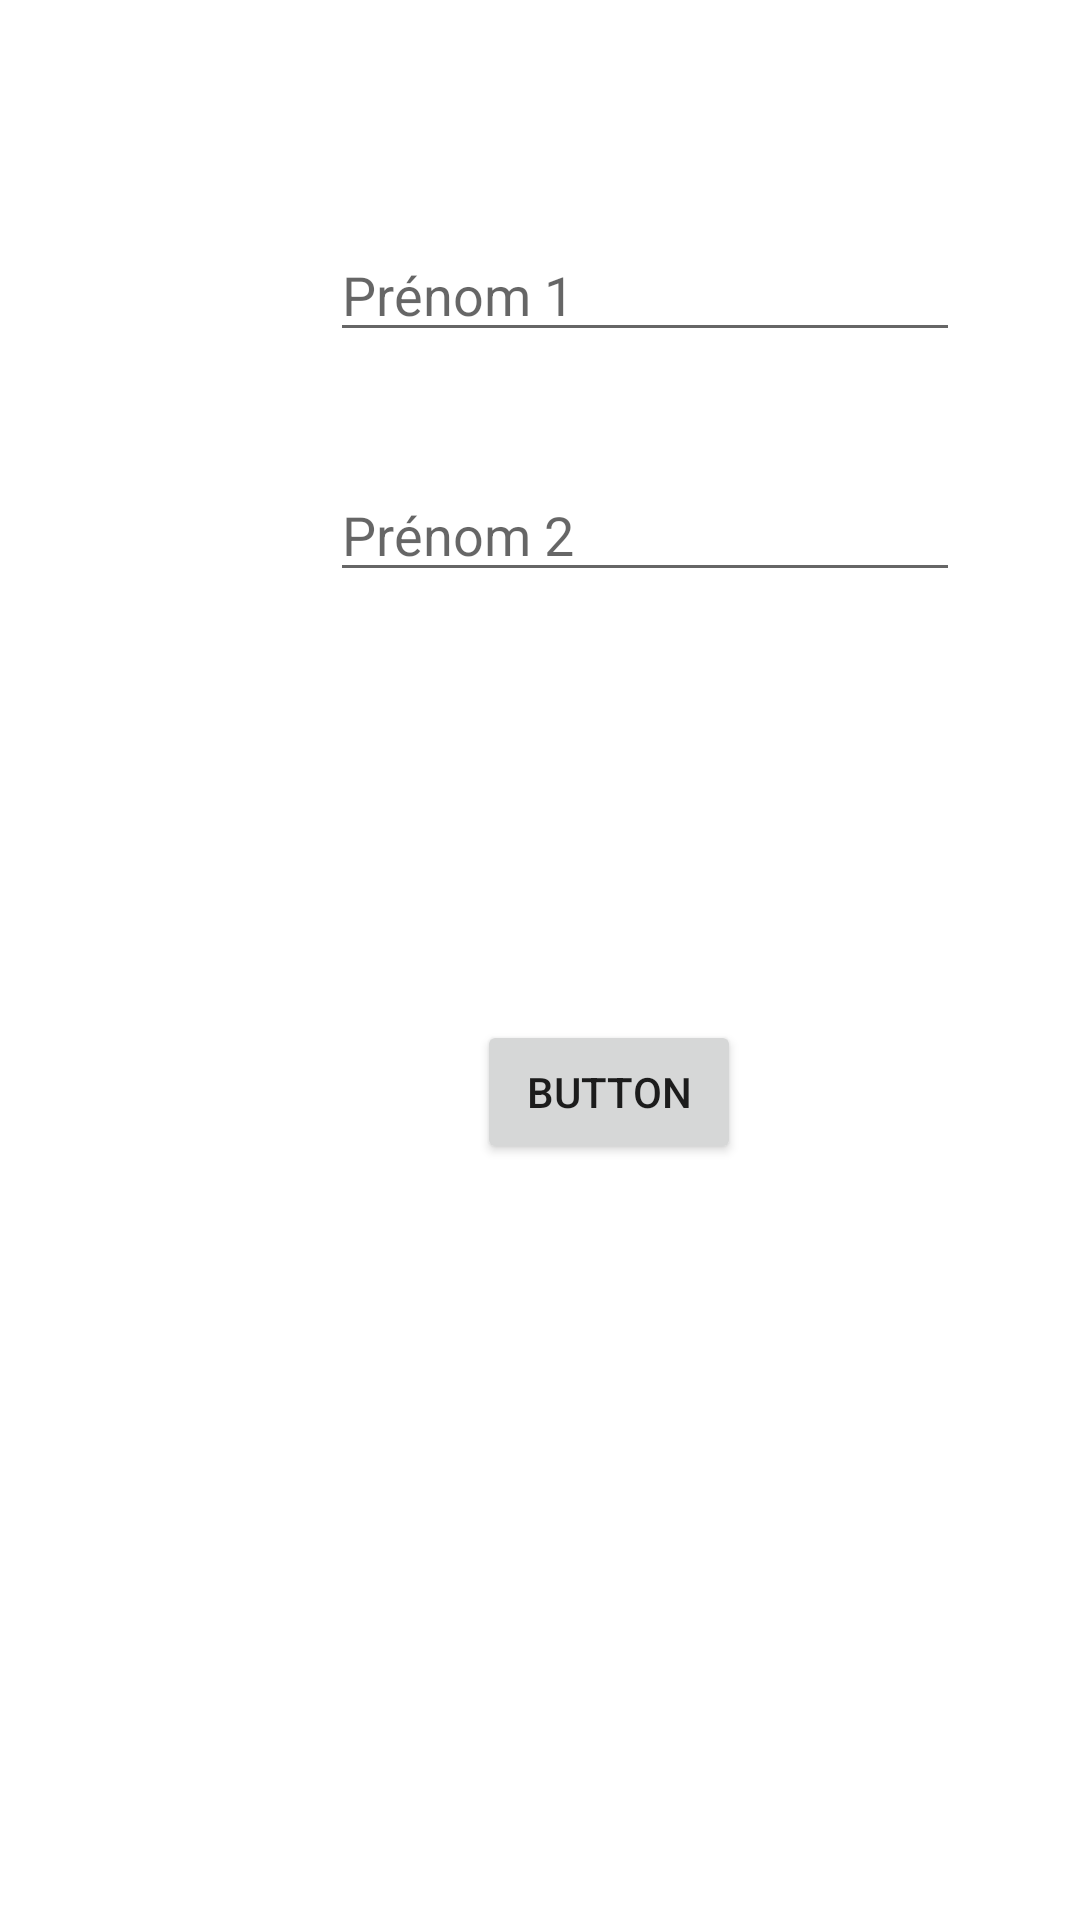

Reconstruct the res/layout file that produces this screen, plus the resources it refers to.
<!-- AndroidManifest.xml: application theme Theme.Android_Exo -->
<!-- res/layout/activity_love.xml -->
<?xml version="1.0" encoding="utf-8"?>
<androidx.constraintlayout.widget.ConstraintLayout xmlns:android="http://schemas.android.com/apk/res/android"
    xmlns:app="http://schemas.android.com/apk/res-auto"
    xmlns:tools="http://schemas.android.com/tools"
    android:layout_width="match_parent"
    android:layout_height="match_parent"
    tools:context=".love">

    <EditText
        android:id="@+id/pr1"
        android:layout_width="wrap_content"
        android:layout_height="wrap_content"
        android:layout_marginStart="110dp"
        android:layout_marginTop="76dp"
        android:ems="10"
        android:inputType="textPersonName"
        android:hint="Prénom 1"
        app:layout_constraintStart_toStartOf="parent"
        app:layout_constraintTop_toTopOf="parent" />

    <EditText
        android:id="@+id/pr2"
        android:layout_width="wrap_content"
        android:layout_height="wrap_content"
        android:layout_marginStart="110dp"
        android:layout_marginTop="156dp"
        android:ems="10"
        android:inputType="textPersonName"
        android:hint="Prénom 2"
        app:layout_constraintEnd_toEndOf="parent"
        app:layout_constraintHorizontal_bias="0.0"
        app:layout_constraintStart_toStartOf="parent"
        app:layout_constraintTop_toTopOf="parent" />

    <Button
        android:id="@+id/bttn"
        android:layout_width="wrap_content"
        android:layout_height="wrap_content"
        android:layout_marginStart="159dp"
        android:layout_marginTop="340dp"
        android:text="Button"
        app:layout_constraintEnd_toEndOf="parent"
        app:layout_constraintHorizontal_bias="0.0"
        app:layout_constraintStart_toStartOf="parent"
        app:layout_constraintTop_toTopOf="parent" />
</androidx.constraintlayout.widget.ConstraintLayout>
<!-- resources referenced by this layout -->
<resources>
  <style name="Theme.Android_Exo" parent="Theme.MaterialComponents.DayNight.NoActionBar">
          
          <item name="colorPrimary">@color/purple_500</item>
          <item name="colorPrimaryVariant">@color/bleu_clair</item>
          <item name="colorOnPrimary">@color/purple_700</item>
          
          <item name="colorSecondary">@color/teal_200</item>
          <item name="colorSecondaryVariant">@color/teal_700</item>
          <item name="colorOnSecondary">@color/black</item>
          
          <item name="android:statusBarColor" tools:targetApi="l">?attr/colorPrimaryVariant</item>
          
      </style>
  <color name="purple_500">#FF6200EE</color>
  <color name="bleu_clair">#29E6C9</color>
  <color name="purple_700">#FF3700B3</color>
  <color name="teal_200">#FF03DAC5</color>
  <color name="teal_700">#FF018786</color>
  <color name="black">#FF000000</color>
</resources>
